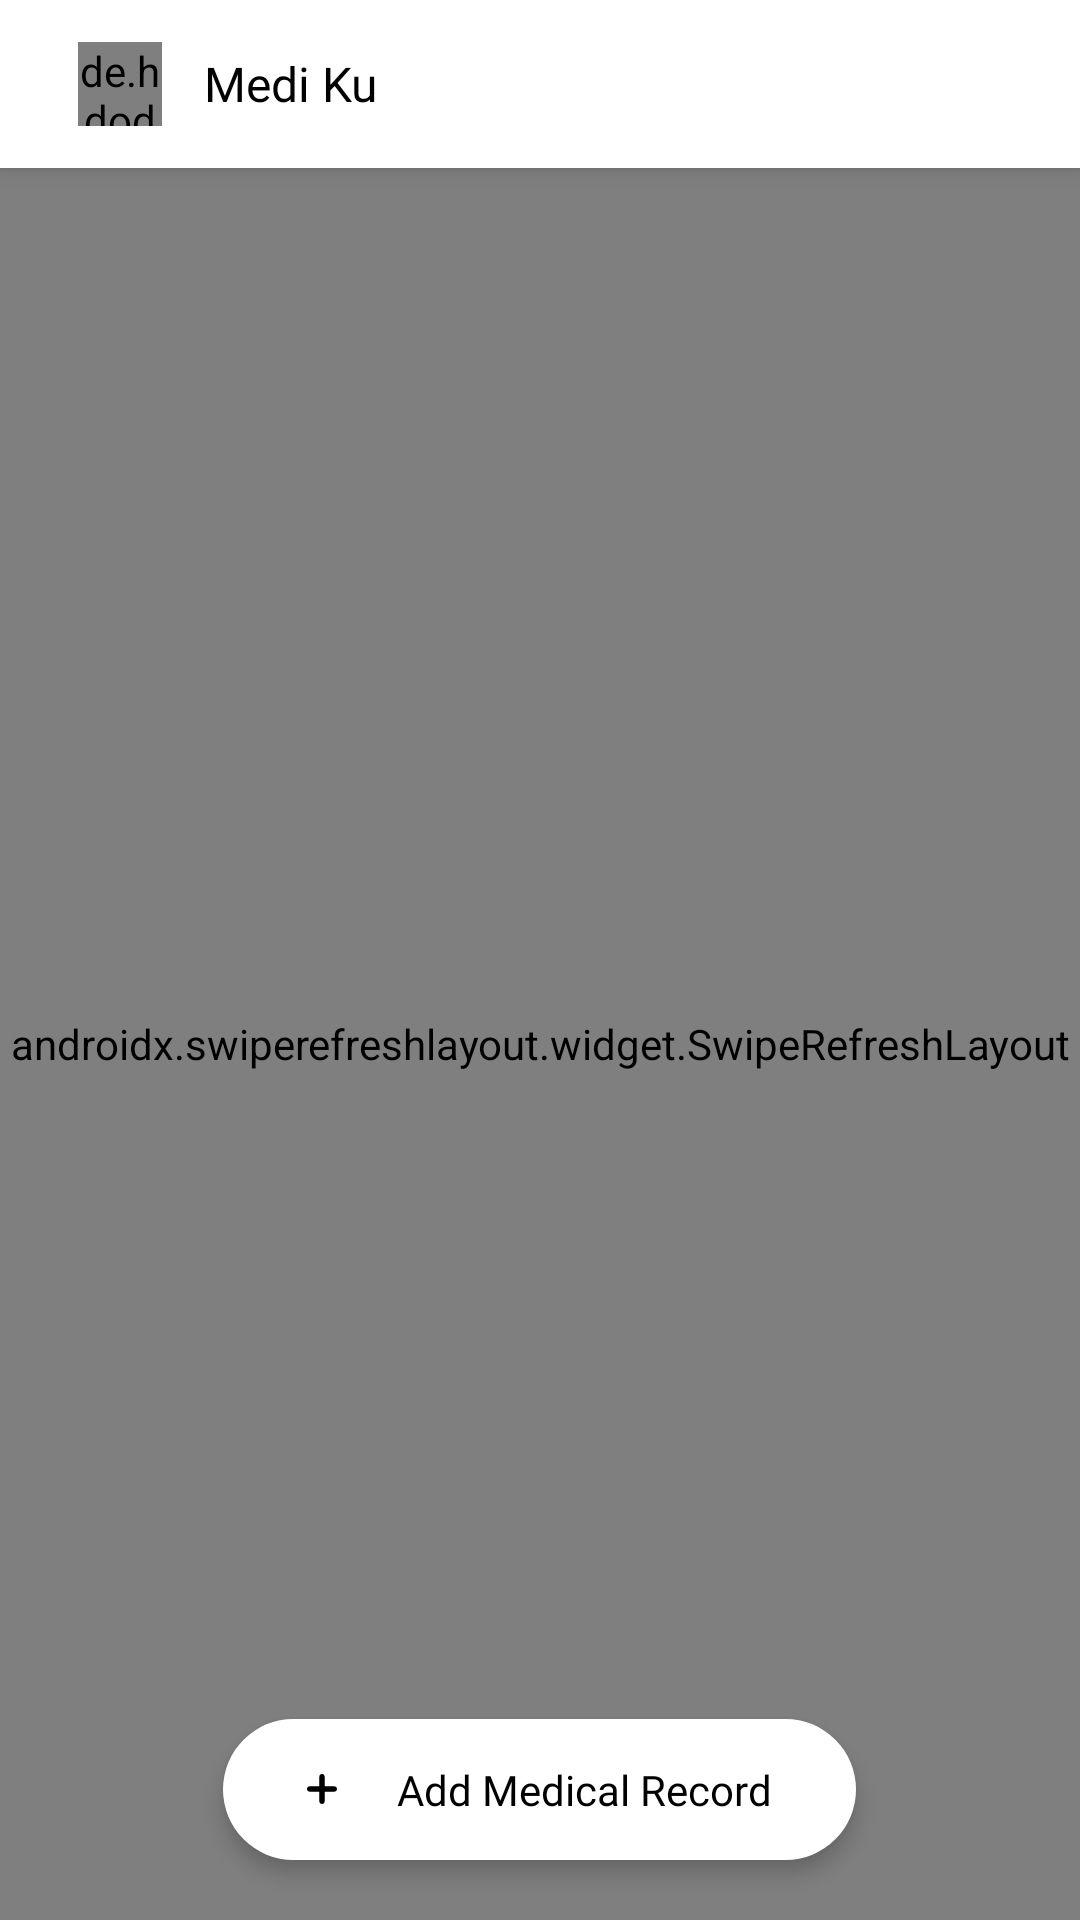

Produce the Android XML layout that renders to this screen, including the resource entries it uses.
<!-- AndroidManifest.xml: application theme MaterialTheme -->
<!-- res/layout/activity_home.xml -->
<?xml version="1.0" encoding="utf-8"?>
<LinearLayout
    xmlns:android="http://schemas.android.com/apk/res/android"
    xmlns:app="http://schemas.android.com/apk/res-auto"
    xmlns:tools="http://schemas.android.com/tools"
    style="@style/LinearVerticalDefault">

    <androidx.appcompat.widget.Toolbar
        android:id="@+id/toolbar_home"
        style="@style/ToolbarDefault"
        android:elevation="@dimen/dimens_4dp">
        <RelativeLayout
            android:id="@+id/btn_profile"
            style="@style/LinearHorizontalWrapAll"
            android:gravity="center"
            android:padding="@dimen/dimens_10dp"
            android:foreground="?selectableItemBackground">
            <de.hdodenhof.circleimageview.CircleImageView
                android:id="@+id/iv_toolbar_home"
                style="@style/ImageView28"
                android:src="@color/gray"
                android:layout_centerVertical="true"
                android:layout_marginEnd="@dimen/dimens_14dp"/>
            <TextView
                android:id="@+id/tv_toolbar_home"
                style="@style/TextBoldBig"
                android:text="@string/app_name"
                android:layout_toRightOf="@id/iv_toolbar_home"
                android:layout_centerVertical="true"/>
            <ProgressBar
                android:id="@+id/pb_toolbar_home"
                style="?android:progressBarStyleSmall"
                android:layout_width="wrap_content"
                android:layout_height="wrap_content"
                android:layout_centerInParent="true"
                android:visibility="gone"/>
        </RelativeLayout>
    </androidx.appcompat.widget.Toolbar>

    <RelativeLayout
        style="@style/RelativeDefault">
        <androidx.swiperefreshlayout.widget.SwipeRefreshLayout
            android:id="@+id/swipe_home"
            style="@style/SwipeRefreshDefault">
            <androidx.recyclerview.widget.RecyclerView
                android:id="@+id/recycler_home"
                style="@style/RecyclerDefault"
                tools:listitem="@layout/item_home"/>
        </androidx.swiperefreshlayout.widget.SwipeRefreshLayout>
        <LinearLayout
            android:id="@+id/btn_add_medical_report"
            style="@style/LinearHorizontalWrapAll"
            android:paddingTop="@dimen/dimens_14dp"
            android:paddingBottom="@dimen/dimens_14dp"
            android:paddingStart="28dp"
            android:paddingEnd="28dp"
            android:layout_marginBottom="@dimen/dimens_20dp"
            android:background="@drawable/rect_rounded_100dp_solid_white"
            android:foreground="@drawable/ripple_button_background_light"
            android:gravity="center"
            android:layout_centerHorizontal="true"
            android:layout_alignParentBottom="true"
            android:elevation="@dimen/dimens_4dp">
            <ImageView
                style="@style/ImageViewWrapAll"
                android:src="@drawable/ic_add"/>
            <TextView
                style="@style/TextBoldNormal"
                android:text="@string/btn_add_medical_record"
                android:layout_marginStart="@dimen/dimens_20dp"/>
        </LinearLayout>
    </RelativeLayout>

</LinearLayout>
<!-- res/layout/item_home.xml (included above) -->
<?xml version="1.0" encoding="utf-8"?>
<androidx.constraintlayout.widget.ConstraintLayout xmlns:android="http://schemas.android.com/apk/res/android"
    xmlns:app="http://schemas.android.com/apk/res-auto"
    style="@style/ConstraintWrapHeight"
    android:padding="@dimen/dimens_10dp"
    android:layout_marginTop="@dimen/dimens_20dp"
    android:layout_marginStart="@dimen/dimens_20dp"
    android:layout_marginEnd="@dimen/dimens_20dp"
    android:background="@drawable/rect_rounded_4dp_gradient_blue"
    android:foreground="?selectableItemBackground">
    <ImageView
        android:id="@+id/iv_item_home"
        style="@style/ImageView48"
        android:src="@drawable/ic_pills"
        app:layout_constraintVertical_bias="0"
        app:layout_constraintTop_toTopOf="parent"
        app:layout_constraintLeft_toLeftOf="parent"
        app:layout_constraintBottom_toBottomOf="parent"/>
    <TextView
        android:id="@+id/tv_item_home"
        style="@style/TextBoldExtraBig"
        android:layout_width="@dimen/dimens_0dp"
        android:text="@string/app_name"
        android:textColor="@color/white"
        android:lines="1"
        android:maxLines="1"
        android:ellipsize="end"
        android:layout_marginStart="@dimen/dimens_20dp"
        app:layout_constraintHorizontal_chainStyle="spread_inside"
        app:layout_constraintTop_toTopOf="@id/iv_item_home"
        app:layout_constraintBottom_toTopOf="@id/tv_diagnosis_home"
        app:layout_constraintLeft_toRightOf="@id/iv_item_home"
        app:layout_constraintRight_toLeftOf="@id/tv_date_home"/>
    <TextView
        android:id="@+id/tv_diagnosis_home"
        style="@style/TextBoldNormal"
        android:layout_width="0dp"
        android:layout_marginTop="@dimen/dimens_4dp"
        android:text="@string/app_name"
        android:textColor="@color/white"
        android:lines="2"
        android:maxLines="2"
        android:ellipsize="end"
        app:layout_constraintTop_toBottomOf="@id/tv_item_home"
        app:layout_constraintBottom_toBottomOf="@id/iv_item_home"
        app:layout_constraintLeft_toLeftOf="@id/tv_item_home"
        app:layout_constraintRight_toRightOf="parent"/>
    <TextView
        android:id="@+id/tv_date_home"
        style="@style/TextBoldSmall"
        android:text="@string/app_name"
        android:textColor="@color/white"
        app:layout_constraintTop_toTopOf="parent"
        app:layout_constraintRight_toRightOf="parent"
        app:layout_constraintLeft_toRightOf="@id/tv_item_home"/>
    <ImageView
        android:id="@+id/iv_document"
        style="@style/ImageViewHeightRatio"
        android:layout_marginTop="@dimen/dimens_10dp"
        android:scaleType="centerCrop"
        android:visibility="gone"
        app:layout_constraintDimensionRatio="3:1"
        app:layout_constraintTop_toBottomOf="@id/tv_diagnosis_home"
        app:layout_constraintLeft_toLeftOf="parent"
        app:layout_constraintRight_toRightOf="parent"/>
</androidx.constraintlayout.widget.ConstraintLayout>
<!-- resources referenced by this layout -->
<resources>
  <color name="gray">#E0E0E0</color>
  <color name="white">#FFFFFF</color>
  <dimen name="dimens_0dp">0dp</dimen>
  <dimen name="dimens_10dp">10dp</dimen>
  <dimen name="dimens_14dp">14dp</dimen>
  <dimen name="dimens_20dp">20dp</dimen>
  <dimen name="dimens_4dp">4dp</dimen>
  <string name="app_name">Medi Ku</string>
  <string name="btn_add_medical_record">Add Medical Record</string>
  <style name="ConstraintWrapHeight" parent="ConstraintDefault">
          <item name="android:layout_height">wrap_content</item>
      </style>
  <style name="ImageView28" parent="ImageViewDefault">
          <item name="android:layout_width">28dp</item>
          <item name="android:layout_height">28dp</item>
      </style>
  <style name="ImageView48" parent="ImageViewDefault">
          <item name="android:layout_width">@dimen/dimens_48dp</item>
          <item name="android:layout_height">@dimen/dimens_48dp</item>
      </style>
  <style name="ImageViewHeightRatio" parent="ImageViewDefault">
          <item name="android:layout_height">@dimen/dimens_0dp</item>
          <item name="android:scaleType">centerCrop</item>
      </style>
  <style name="ImageViewWrapAll" parent="ImageViewDefault">
          <item name="android:layout_width">wrap_content</item>
          <item name="android:layout_height">wrap_content</item>
      </style>
  <style name="LinearHorizontalWrapAll" parent="LinearHorizontalDefault">
          <item name="android:layout_height">wrap_content</item>
          <item name="android:layout_width">wrap_content</item>
      </style>
  <style name="LinearVerticalDefault" parent="LinearDefault">
          <item name="android:orientation">vertical</item>&gt;
      </style>
  <style name="RecyclerDefault">
          <item name="android:layout_width">match_parent</item>
          <item name="android:layout_height">match_parent</item>
      </style>
  <style name="RelativeDefault">
          <item name="android:layout_width">match_parent</item>
          <item name="android:layout_height">match_parent</item>
      </style>
  <style name="SwipeRefreshDefault">
          <item name="android:layout_height">match_parent</item>
          <item name="android:layout_width">match_parent</item>
      </style>
  <style name="TextBoldBig" parent="TextBig">
          <item name="android:fontFamily">@font/comfortaa_bold</item>
      </style>
  <style name="TextBoldExtraBig" parent="TextExtraBig">
          <item name="android:fontFamily">@font/comfortaa_bold</item>
      </style>
  <style name="TextBoldNormal" parent="TextNormal">
          <item name="android:fontFamily">@font/comfortaa_bold</item>
      </style>
  <style name="TextBoldSmall" parent="TextSmall">
          <item name="android:fontFamily">@font/comfortaa_bold</item>
      </style>
  <dimen name="dimens_100dp">100dp</dimen>
  <color name="blue1">#7E55BF</color>
  <color name="blue2">#6C76E0</color>
  <style name="ConstraintDefault">
          <item name="android:layout_height">match_parent</item>
          <item name="android:layout_width">match_parent</item>
      </style>
  <style name="ImageViewDefault">
          <item name="android:layout_width">match_parent</item>
          <item name="android:layout_height">match_parent</item>
      </style>
  <dimen name="dimens_48dp">48dp</dimen>
  <style name="LinearHorizontalDefault" parent="LinearDefault">
          <item name="android:orientation">horizontal</item>&gt;
      </style>
  <style name="LinearDefault">
          <item name="android:layout_width">match_parent</item>
          <item name="android:layout_height">match_parent</item>
      </style>
  <color name="colorPrimary">#524FA1</color>
  <color name="colorPrimaryDark">#33000000</color>
  <color name="colorAccent">#F2C94C</color>
  <dimen name="size_16sp">16sp</dimen>
  <color name="black">#000000</color>
  <dimen name="size_18sp">18sp</dimen>
  <dimen name="size_14sp">14sp</dimen>
  <dimen name="size_12sp">12sp</dimen>
</resources>
